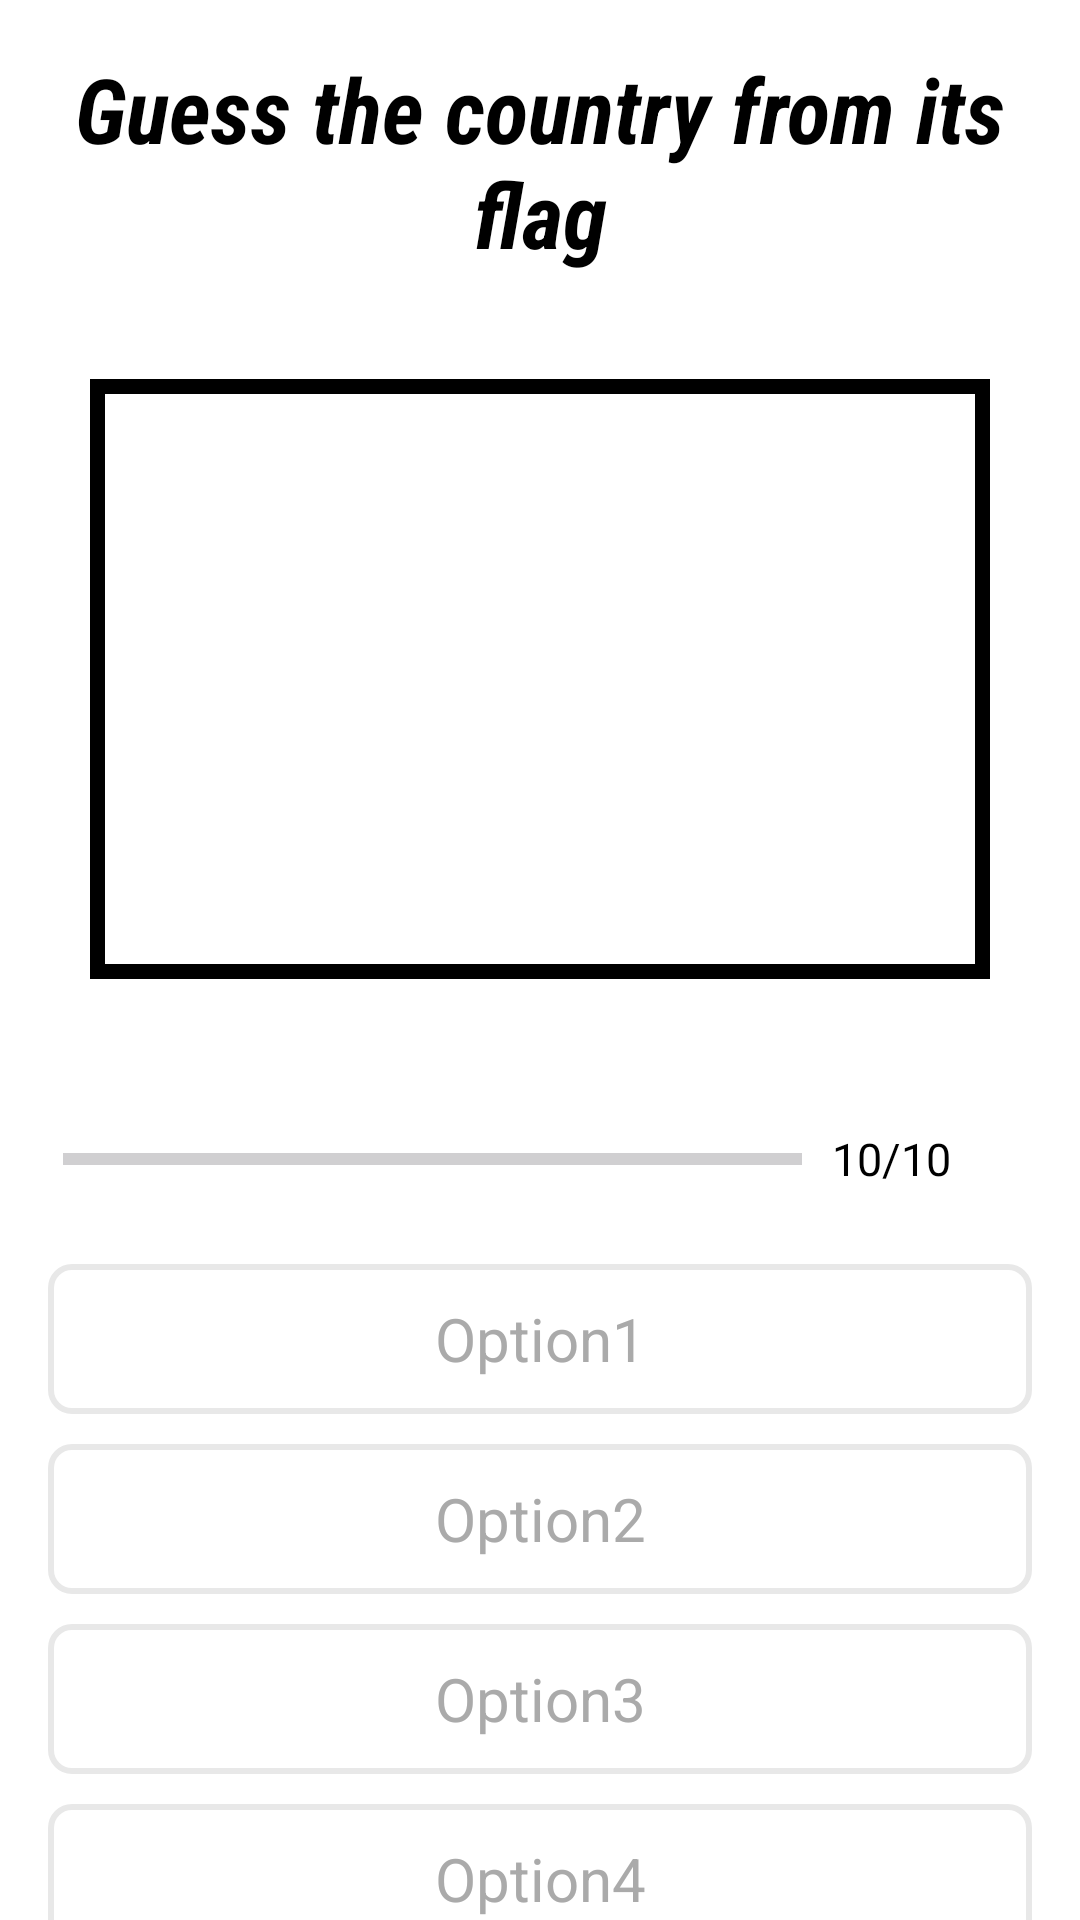

Reconstruct the res/layout file that produces this screen, plus the resources it refers to.
<!-- AndroidManifest.xml: activity theme Theme.QuizApp.noActionBar -->
<!-- res/layout/activity_questions.xml -->
<?xml version="1.0" encoding="utf-8"?>
<androidx.core.widget.NestedScrollView xmlns:android="http://schemas.android.com/apk/res/android"
    xmlns:app="http://schemas.android.com/apk/res-auto"
    xmlns:tools="http://schemas.android.com/tools"
    android:id="@+id/main"
    android:layout_width="match_parent"
    android:layout_height="match_parent"
    tools:context=".QuestionsActivity"
    android:background="@color/white">

    <LinearLayout
        android:layout_width="match_parent"
        android:layout_height="match_parent"
        android:orientation="vertical"
        android:padding="16dp"
        android:gravity="center">

        <TextView
            android:fontFamily="sans-serif-condensed"
            android:textStyle="bold|italic"
            android:id="@+id/textViewQuestionText"
            android:layout_width="wrap_content"
            android:layout_height="wrap_content"
            android:textSize="30dp"
            android:textColor="@color/black"
            android:text="Guess the country from its flag"
            android:gravity="center"
            android:layout_marginBottom="15dp"/>

        <FrameLayout
            android:layout_width="300dp"
            android:layout_height="200dp"
            android:layout_marginTop="20dp"
            android:layout_marginBottom="20dp"
            android:background="@drawable/image_border_bg"
            android:padding="3dp">
        <ImageView
            android:layout_width="match_parent"
            android:layout_height="match_parent"
            android:src="@drawable/default_flag"
            android:id="@+id/flagPhoto"
            android:contentDescription="Image flag"/>

        </FrameLayout>

        <LinearLayout
            android:layout_marginTop="15dp"
            android:layout_width="match_parent"
            android:layout_height="wrap_content"
            android:orientation="horizontal"
            android:layout_weight="10">


            <ProgressBar
                android:id="@+id/progressBar"
                android:layout_width="0dp"
                android:layout_height="wrap_content"
                style="?android:attr/progressBarStyleHorizontal"
                android:layout_weight="8"
                android:minHeight="50dp"
                android:minWidth="50dp"
                android:layout_marginLeft="5dp"
                android:layout_marginRight="5dp"/>

            <TextView
                android:layout_width="0dp"
                android:layout_height="wrap_content"
                android:id="@+id/textViewTracker"
                android:textColor="@color/black"
                android:textSize="15dp"
                android:text="10/10"
                android:layout_marginLeft="5dp"
                android:layout_marginRight="5dp"
                android:layout_weight="2"
                android:layout_gravity="center_vertical"/>

        </LinearLayout>

        <TextView
            android:layout_marginTop="10dp"
            android:layout_width="match_parent"
            android:layout_height="wrap_content"
            android:minHeight="50dp"
            android:background="@drawable/default_button_bg"
            android:text="@string/option1"
            android:gravity="center"
            android:textSize="20dp"
            android:textColor="@android:color/darker_gray"
            android:id="@+id/answerOne"/>


        <TextView
            android:layout_marginTop="10dp"
            android:layout_width="match_parent"
            android:layout_height="wrap_content"
            android:minHeight="50dp"
            android:background="@drawable/default_button_bg"
            android:text="@string/option2"
            android:gravity="center"
            android:textSize="20dp"
            android:textColor="@android:color/darker_gray"
            android:id="@+id/answerTwo"/>


        <TextView
            android:layout_marginTop="10dp"
            android:layout_width="match_parent"
            android:layout_height="wrap_content"
            android:minHeight="50dp"
            android:background="@drawable/default_button_bg"
            android:text="@string/option3"
            android:gravity="center"
            android:textSize="20dp"
            android:textColor="@android:color/darker_gray"
            android:id="@+id/answerThree"/>


        <TextView
            android:layout_marginTop="10dp"
            android:layout_width="match_parent"
            android:layout_height="wrap_content"
            android:minHeight="50dp"
            android:background="@drawable/default_button_bg"
            android:text="@string/option4"
            android:gravity="center"
            android:textSize="20dp"
            android:textColor="@android:color/darker_gray"
            android:id="@+id/answerFour"/>


        <FrameLayout
            android:layout_width="match_parent"
            android:layout_height="wrap_content">

            <Button
                android:layout_marginTop="20dp"
                android:layout_width="match_parent"
                android:layout_height="wrap_content"
                android:text="@string/check"
                android:id="@+id/checkButton"
                android:minHeight="50dp"
                android:backgroundTint="@android:color/holo_blue_bright"/>


            <Button
                android:visibility="invisible"
                android:layout_marginTop="20dp"
                android:layout_width="match_parent"
                android:layout_height="wrap_content"
                android:text="@string/next"
                android:id="@+id/nextButton"
                android:minHeight="50dp"
                android:backgroundTint="@android:color/holo_blue_bright"/>




            <Button
                android:visibility="invisible"
                android:layout_marginTop="20dp"
                android:layout_width="match_parent"
                android:layout_height="wrap_content"
                android:text="@string/finish"
                android:id="@+id/finishButton"
                android:minHeight="50dp"
                android:backgroundTint="@android:color/holo_blue_bright"/>




        </FrameLayout>







    </LinearLayout>

</androidx.core.widget.NestedScrollView>
<!-- resources referenced by this layout -->
<resources>
  <color name="black">#FF000000</color>
  <color name="white">#FFFFFFFF</color>
  <!-- drawable default_button_bg (drawable) -->
  <?xml version="1.0" encoding="utf-8"?>
  <shape android:shape="rectangle" xmlns:android="http://schemas.android.com/apk/res/android">
  
      <stroke
          android:color="#E8E8E8"
          android:width="2dp"
          />
      <solid
          android:color="@color/white"
          />
  
      <corners
          android:radius="7dp"
          />
  </shape>
  <!-- drawable image_border_bg (drawable) -->
  <?xml version="1.0" encoding="utf-8"?>
  <shape android:shape="rectangle" xmlns:android="http://schemas.android.com/apk/res/android">
  
      <stroke
          android:width="5dp"
          android:color="#000000"/>
  
  </shape>
  <string name="check">Check</string>
  <string name="finish">Finish</string>
  <string name="next">Next</string>
  <string name="option1">Option1</string>
  <string name="option2">Option2</string>
  <string name="option3">Option3</string>
  <string name="option4">Option4</string>
  <style name="Theme.QuizApp.noActionBar">
  
          <item name="android:windowFullscreen">true</item>
          <item name="windowActionBar">false</item>
          <item name="windowNoTitle">true</item>
  
      </style>
</resources>
